Run: headless pygame with SDL's dummy video driver; simulated clock (each Clock.tick advances the game by its frame time, no real sleeping); random seed 0; keys injected as events and as key.get_pressed() state; no mouse input.
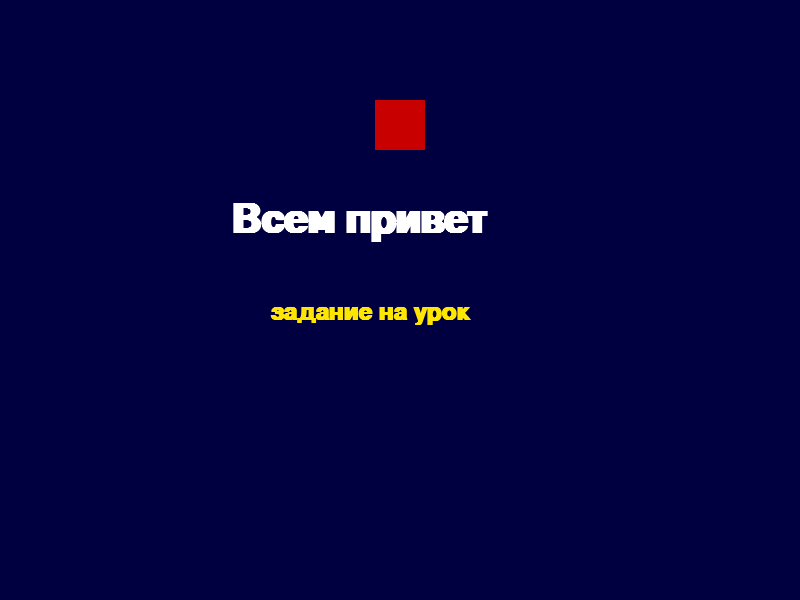
Frame 1 of 4 · flips 1–60 · no input
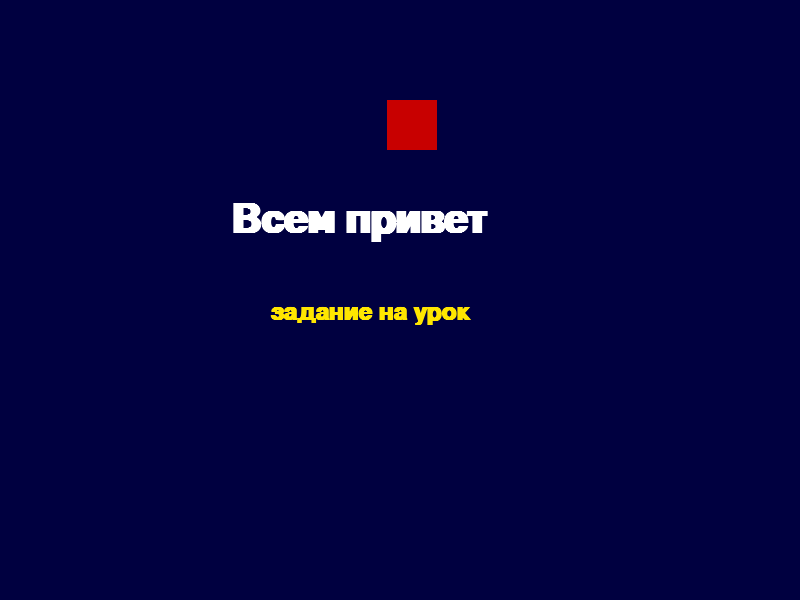
Frame 2 of 4 · flips 61–180 · tapped SPACE, RETURN · held RIGHT (→), D
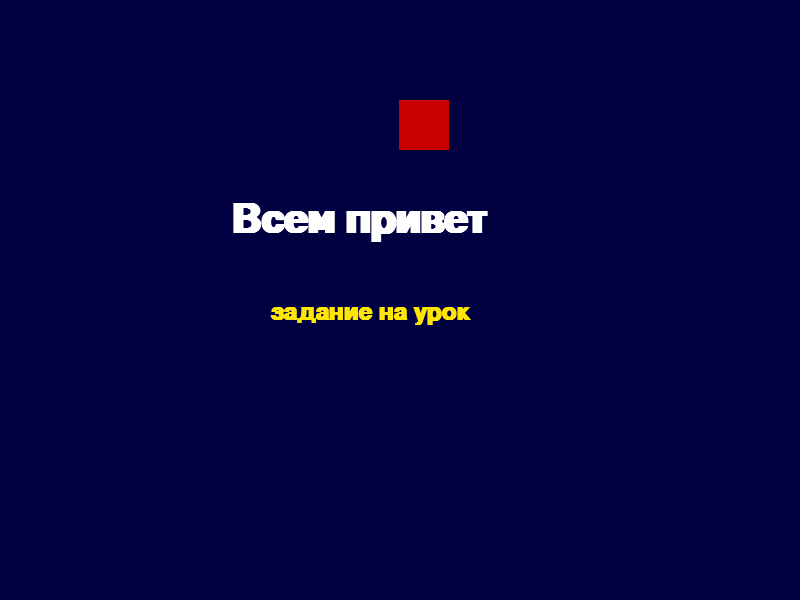
Frame 3 of 4 · flips 181–300 · held DOWN (↓), S
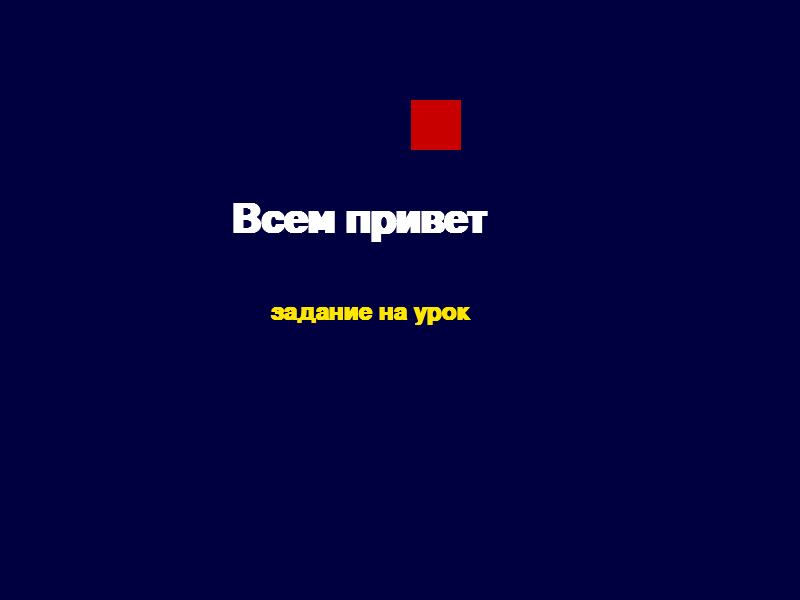
Frame 4 of 4 · flips 301–420 · held LEFT (←), A, UP (↑), W

The pygame program that drew these frames:

import pygame

W = 800
H = 600
TEXT1 = (255, 255, 255)
TEXT2 = (255, 230, 0)
SURC = (0, 0, 64)
CP = 1
CW = 370
CH = 100

pygame.init()

pygame.display.set_caption('Текст')
screen = pygame.display.set_mode((W, H))
pygame.mouse.set_visible(False)

font = pygame.font.SysFont('Arial', 60, True, False)
font2 = pygame.font.SysFont('Arial', 35, True, False)


run = True
while run:
    for e in pygame.event.get():
        if e.type == pygame.QUIT:
            run = False
        elif e.type == pygame.KEYDOWN:
            if e.key == pygame.K_ESCAPE:
                run = False
    screen.fill(SURC)
    screen.blit(font.render('Всем привет', True, TEXT1), (230, 200))
    screen.blit(font2.render('задание на урок', True, TEXT2), (270, 300))
    cube = pygame.Surface((50, 50))
    cube.fill((200, 0, 0))
    screen.blit(cube, (CW, CH))
    if CP == 1:
        CW += 0.1

    pygame.display.update()
